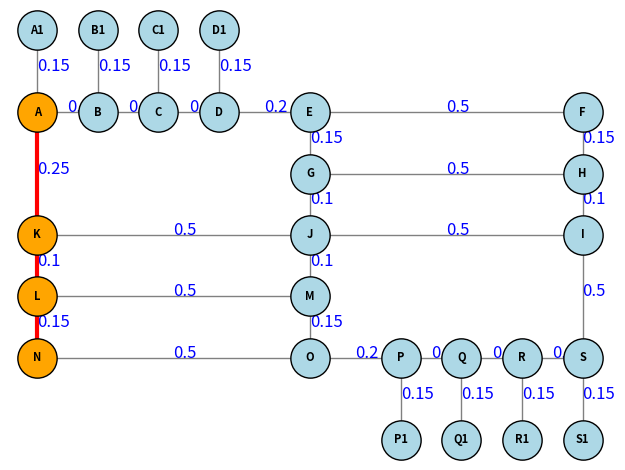

Write the Python code that produced this figure.
# this is just a stand-alone python script to show how dijkstra algorithm was implemented 
# we did not use the heapq library in the micropython we just used math
import sys
import math
import matplotlib.pyplot as plt
from heapq import heappush, heappop

def dijkstra(graph, src, dest):
    inf = sys.maxsize
    node_data = {node: {'cost': inf, 'pred': []} for node in graph}
    node_data[src]['cost'] = 0
    visited = []
    min_heap = [(0, src)]

    while min_heap:
        current_cost, temp = heappop(min_heap)

        if temp in visited:
            continue
        visited.append(temp)

        for neighbor in graph[temp]:
            cost = node_data[temp]['cost'] + graph[temp][neighbor]
            if cost < node_data[neighbor]['cost']:
                node_data[neighbor]['cost'] = cost
                node_data[neighbor]['pred'] = node_data[temp]['pred'] + [temp]
                heappush(min_heap, (cost, neighbor))

    path = node_data[dest]['pred'] + [dest]
    print("Shortest Distance:", node_data[dest]['cost'])
    print("Shortest Path:", " -> ".join(path))
    return path

def draw_graph(graph, pos, shortest_path):
    fig, ax = plt.subplots()

    # Draw all edges and edge weights
    drawn_edges = set()
    for node in graph:
        for neighbor in graph[node]:
            if (neighbor, node) in drawn_edges:
                continue
            x1, y1 = pos[node]
            x2, y2 = pos[neighbor]
            ax.plot([x1, x2], [y1, y2], color='gray', linewidth=1, zorder=1)
            # Draw edge weight at midpoint
            mx, my = (x1 + x2) / 2, (y1 + y2) / 2
            ax.text(mx, my, str(graph[node][neighbor]), fontsize=12, color='blue')
            drawn_edges.add((node, neighbor))

    # Highlight shortest path nodes and edges first
    path_nodes = set(shortest_path)
    for i in range(len(shortest_path)-1):
        n1, n2 = shortest_path[i], shortest_path[i+1]
        x1, y1 = pos[n1]
        x2, y2 = pos[n2]
        ax.plot([x1, x2], [y1, y2], color='red', linewidth=3, zorder=3)

    # Draw all nodes (orange if in path, else lightblue)
    for node, (x, y) in pos.items():
        color = 'orange' if node in path_nodes else 'lightblue'
        ax.scatter(x, y, s=800, color=color, edgecolors='black', zorder=4)

    # Draw node labels last, always in black
    for node, (x, y) in pos.items():
        ax.text(x, y, node, ha='center', va='center', fontsize=8, weight='bold', color='black', zorder=5)

    ax.axis('off')
    plt.tight_layout()
    plt.show()


if __name__ == "__main__":
    graph = {
        'A1': {'A': 0.15},
        'A': {'A1':0.15, 'B': 0.10, 'K': 0.25},
        'B1': {'B': 0.15},
        'B': {'B1':0.15,'A': 0.10, 'C': 0.10},
        'C1': {'C': 0.15},
        'C': {'C1':0.15,'B': 0.10, 'D': 0.10},
        'D1':{'D':0.15},
        'D': {'D1':0.15,'C': 0.10, 'E': 0.20},
        'E': {'D': 0.20, 'F': 0.50, 'G': 0.15},
        'F': {'E': 0.50, 'H': 0.15},
        'G': {'J': 0.10, 'H': 0.50, 'E': 0.15},
        'H': {'I': 0.10, 'G': 0.50, 'F': 0.15},
        'I': {'J': 0.50, 'S': 0.50, 'H': 0.10},
        'J': {'G': 0.10, 'M': 0.10, 'K': 0.50, 'I': 0.50},
        'K': {'A': 0.25, 'L': 0.10, 'J': 0.50},
        'L': {'K': 0.10, 'N': 0.15, 'M': 0.50},
        'M': {'L': 0.25, 'J': 0.10, 'O': 0.15},
        'N': {'O': 0.50, 'L': 0.15},
        'O': {'M': 0.15, 'N': 0.50, 'P': 0.20},
        'P1':{'P': 0.15},
        'P': {'P1':0.15,'O': 0.20, 'Q': 0.10},
        'Q1': {'Q': 0.15},
        'Q': {'Q1':0.15,'P': 0.10, 'R': 0.10},
        'R1': {'R': 0.15},
        'R': {'R1':0.15,'Q': 0.10, 'S': 0.10},
        'S1': {'S': 0.15},
        'S': {'S1':0.15,'R': 0.10, 'I': 0.50}
    }

    pos = {
        'A1': (0,16),
        'A': (0, 12),
        'B1':(2, 16),
        'B': (2, 12),
        'C1':(4, 16), 
        'C': (4, 12),
        'D1': (6, 16),
        'D': (6, 12),
        'E': (9, 12),
        'F': (18, 12),
        'G': (9, 9),
        'H': (18, 9),
        'I': (18, 6),
        'J': (9, 6),
        'K': (0, 6),
        'L': (0, 3),
        'M': (9, 3),
        'N': (0, 0),
        'O': (9, 0),
        'P1':  (12, -4),
        'P': (12, 0),
        'Q1':  (14, -4),
        'Q': (14, 0),
        'R1':  (16, -4),
        'R': (16, 0),
        'S1':  (18, -4),
        'S': (18, 0)
    }

    source = 'A'
    destination = 'N'
    shortest_path = dijkstra(graph, source, destination)
    draw_graph(graph, pos, shortest_path)

